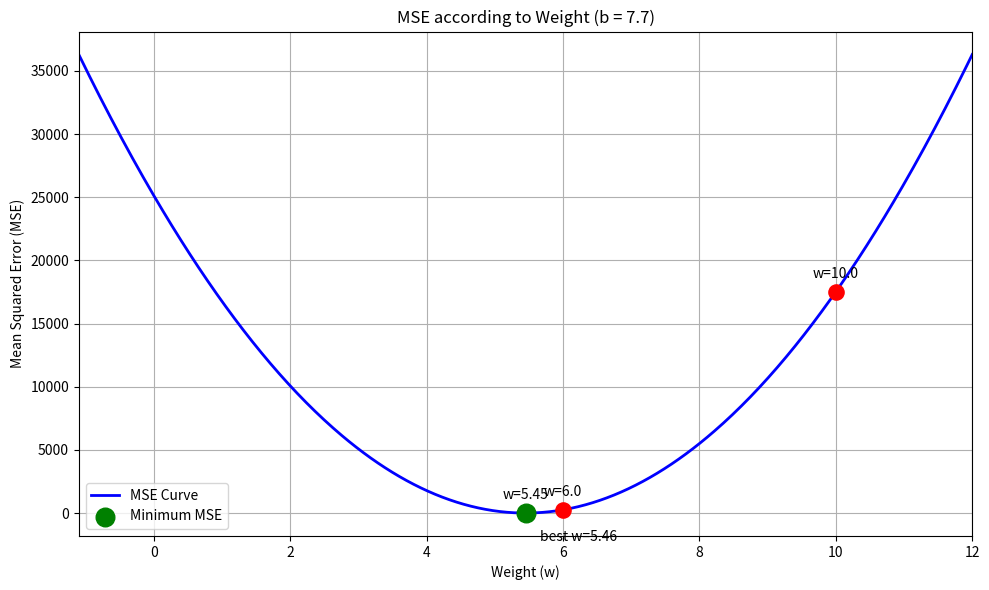

Generate this figure with matplotlib: (Note: this script raises an exception after producing the figure.)
import numpy as np
import matplotlib.pyplot as plt

# 실제 데이터
x = np.array([26.0, 28.0, 30.0, 32.0])
y_actual = np.array([148, 164, 168, 183])

# 표시할 w 값들
weights = [5.45, 6.0, 10.0]

# b는 고정
b_fixed = 7.7

# w 변화에 따른 MSE
w_values = np.linspace(-1.1, 12, 500)
mse_values = []

for w in w_values:
    y_pred = w * x + b_fixed
    mse = np.mean((y_actual - y_pred) ** 2)
    mse_values.append(mse)

# MSE 곡선
plt.figure(figsize=(10, 6))
plt.plot(
    w_values,
    mse_values,
    color='blue',
    linewidth=2,
    label='MSE Curve'
)

# 빨간 점 (반드시 b=7.7 사용)
for w in weights:

    y_pred = w * x + b_fixed
    mse = np.mean((y_actual - y_pred) ** 2)

    # 콘솔 출력
    print(f'w = {w:5.2f}, MSE = {mse:.4f}')

    plt.scatter(
        w,
        mse,
        color='red',
        s=120,
        zorder=5
    )

    plt.annotate(
        f'w={w}',
        (w, mse),
        xytext=(0, 10),
        textcoords='offset points',
        ha='center'
    )

# 최소 MSE 지점
min_idx = np.argmin(mse_values)
best_w = w_values[min_idx]
best_mse = mse_values[min_idx]

plt.scatter(
    best_w,
    best_mse,
    color='green',
    s=180,
    zorder=6,
    label='Minimum MSE'
)

plt.annotate(
    f'best w={best_w:.2f}',
    (best_w, best_mse),
    xytext=(10, -20),
    textcoords='offset points'
)

plt.xlabel('Weight (w)')
plt.ylabel('Mean Squared Error (MSE)')
plt.title('MSE according to Weight (b = 7.7)')
plt.xlim(-1.1, 12)
plt.grid(True)
plt.legend()

plt.tight_layout()
plt.savefig('../dataOut/mse_vs_weight.png')
# plt.show()
